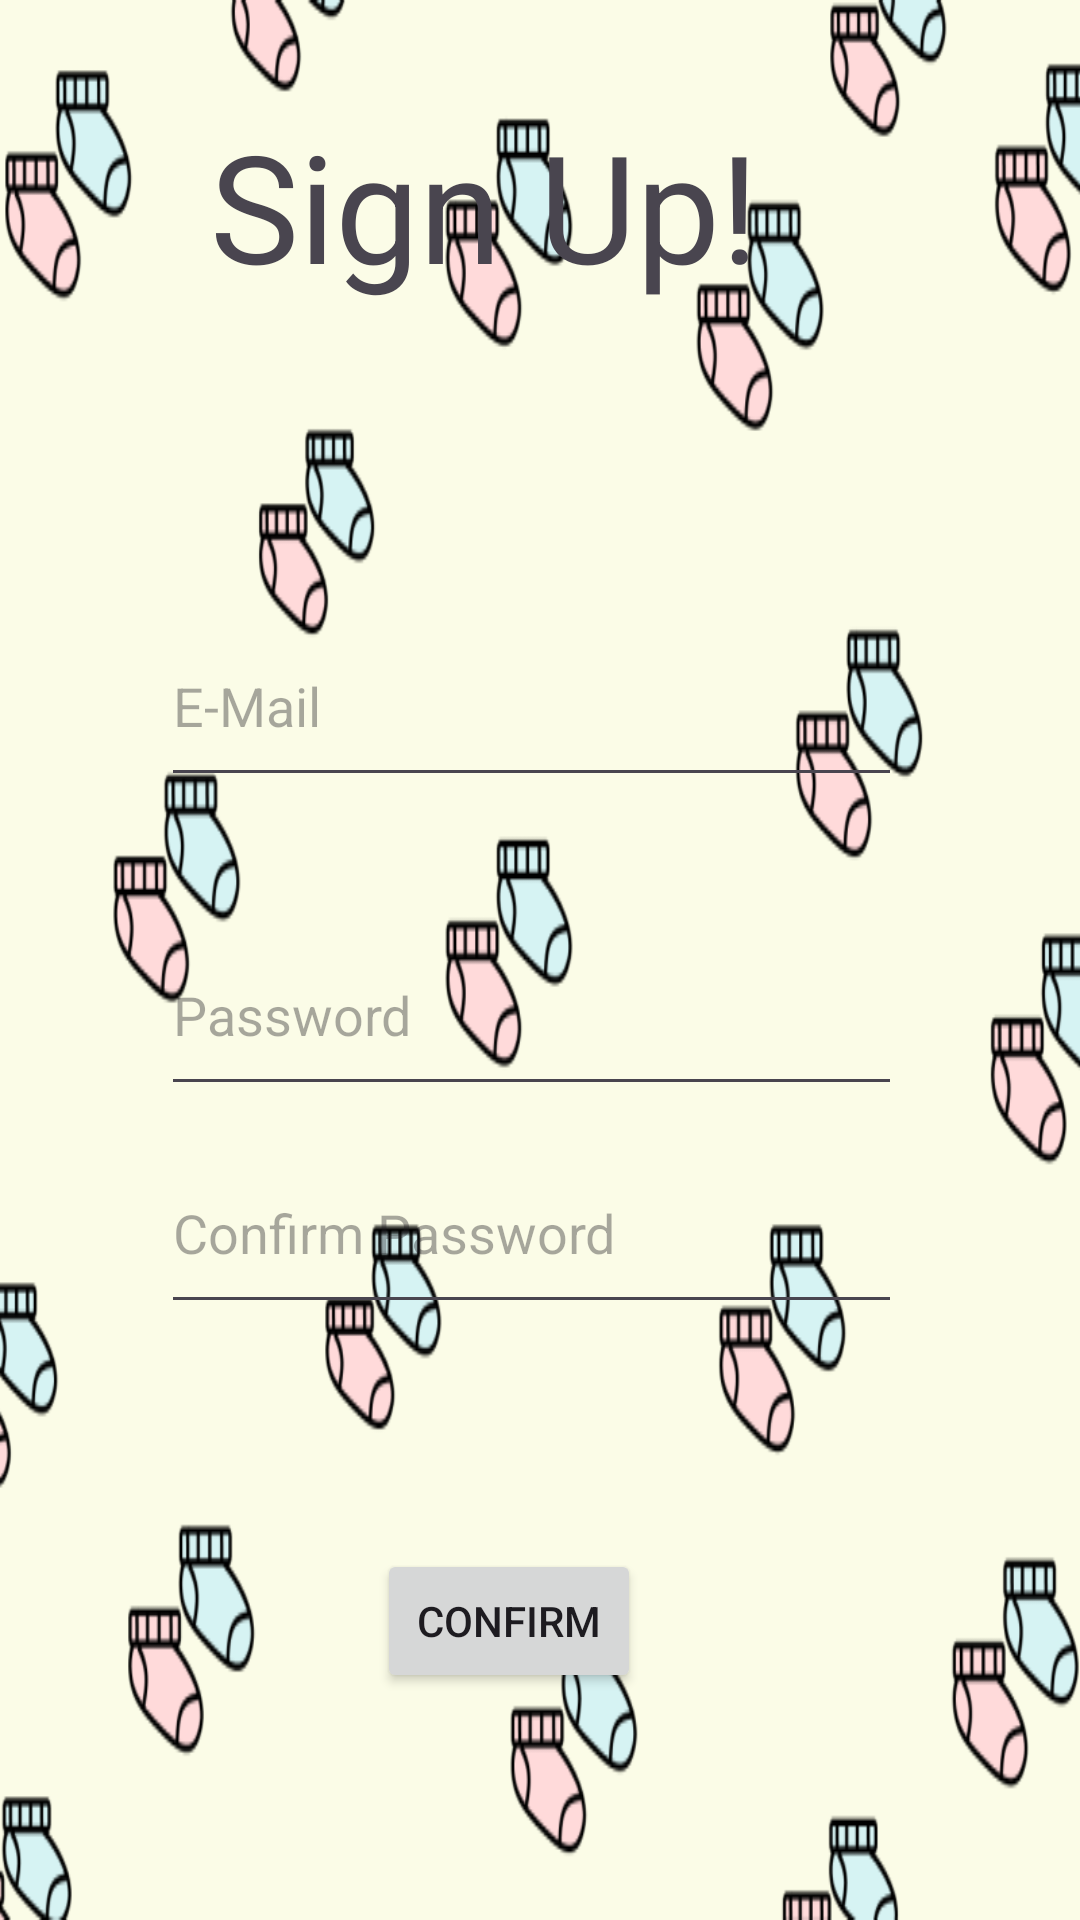

Produce the Android XML layout that renders to this screen, including the resource entries it uses.
<!-- AndroidManifest.xml: application theme Theme.MAD_CA1 -->
<!-- res/layout/activity_main.xml -->
<?xml version="1.0" encoding="utf-8"?>
<androidx.constraintlayout.widget.ConstraintLayout xmlns:android="http://schemas.android.com/apk/res/android"
    xmlns:app="http://schemas.android.com/apk/res-auto"
    xmlns:tools="http://schemas.android.com/tools"
    android:layout_width="match_parent"
    android:layout_height="match_parent"
    tools:context=".MainActivity"

    android:background="@drawable/socks">>

    <TextView
        android:layout_width="220dp"
        android:layout_height="65dp"
        android:text="Sign Up!"
        android:textSize="50dp"
        app:layout_constraintBottom_toBottomOf="parent"
        app:layout_constraintEnd_toEndOf="parent"
        app:layout_constraintStart_toStartOf="parent"
        app:layout_constraintTop_toTopOf="parent"
        app:layout_constraintVertical_bias="0.061" />

    <EditText
        android:id="@+id/etEmail"
        android:layout_width="247dp"
        android:layout_height="64dp"
        android:ems="10"
        android:hint="E-Mail"
        android:inputType="textEmailAddress"

        app:layout_constraintBottom_toBottomOf="parent"
        app:layout_constraintEnd_toEndOf="parent"
        app:layout_constraintHorizontal_bias="0.476"
        app:layout_constraintStart_toStartOf="parent"
        app:layout_constraintTop_toTopOf="parent"
        app:layout_constraintVertical_bias="0.35" />

    <EditText
        android:id="@+id/etPassword"
        android:layout_width="247dp"
        android:layout_height="64dp"
        android:ems="10"
        android:hint="Password"
        android:inputType="textPassword"

        app:layout_constraintBottom_toBottomOf="parent"
        app:layout_constraintEnd_toEndOf="parent"
        app:layout_constraintHorizontal_bias="0.475"
        app:layout_constraintStart_toStartOf="parent"
        app:layout_constraintTop_toTopOf="parent"
        app:layout_constraintVertical_bias="0.529" />

    <EditText
        android:id="@+id/etConfirmPassword"
        android:layout_width="247dp"
        android:layout_height="64dp"
        android:ems="10"
        android:hint="Confirm Password"
        android:inputType="textPassword"

        app:layout_constraintBottom_toBottomOf="parent"
        app:layout_constraintEnd_toEndOf="parent"
        app:layout_constraintHorizontal_bias="0.475"
        app:layout_constraintStart_toStartOf="parent"
        app:layout_constraintTop_toTopOf="parent"
        app:layout_constraintVertical_bias="0.655" />

    <Button
        android:id="@+id/butConfirm"
        android:layout_width="wrap_content"
        android:layout_height="wrap_content"
        android:text="Confirm"
        app:layout_constraintBottom_toBottomOf="parent"
        app:layout_constraintEnd_toEndOf="parent"
        app:layout_constraintHorizontal_bias="0.462"
        app:layout_constraintStart_toStartOf="parent"
        app:layout_constraintTop_toTopOf="parent"
        app:layout_constraintVertical_bias="0.872" />

</androidx.constraintlayout.widget.ConstraintLayout>
<!-- resources referenced by this layout -->
<resources>
  <!-- drawable socks: png bitmap (drawable, 95910 bytes) -->
  <style name="Theme.MAD_CA1" parent="Base.Theme.MAD_CA1" />
  <style name="Base.Theme.MAD_CA1" parent="Theme.Material3.DayNight">
          
          
      </style>
</resources>
